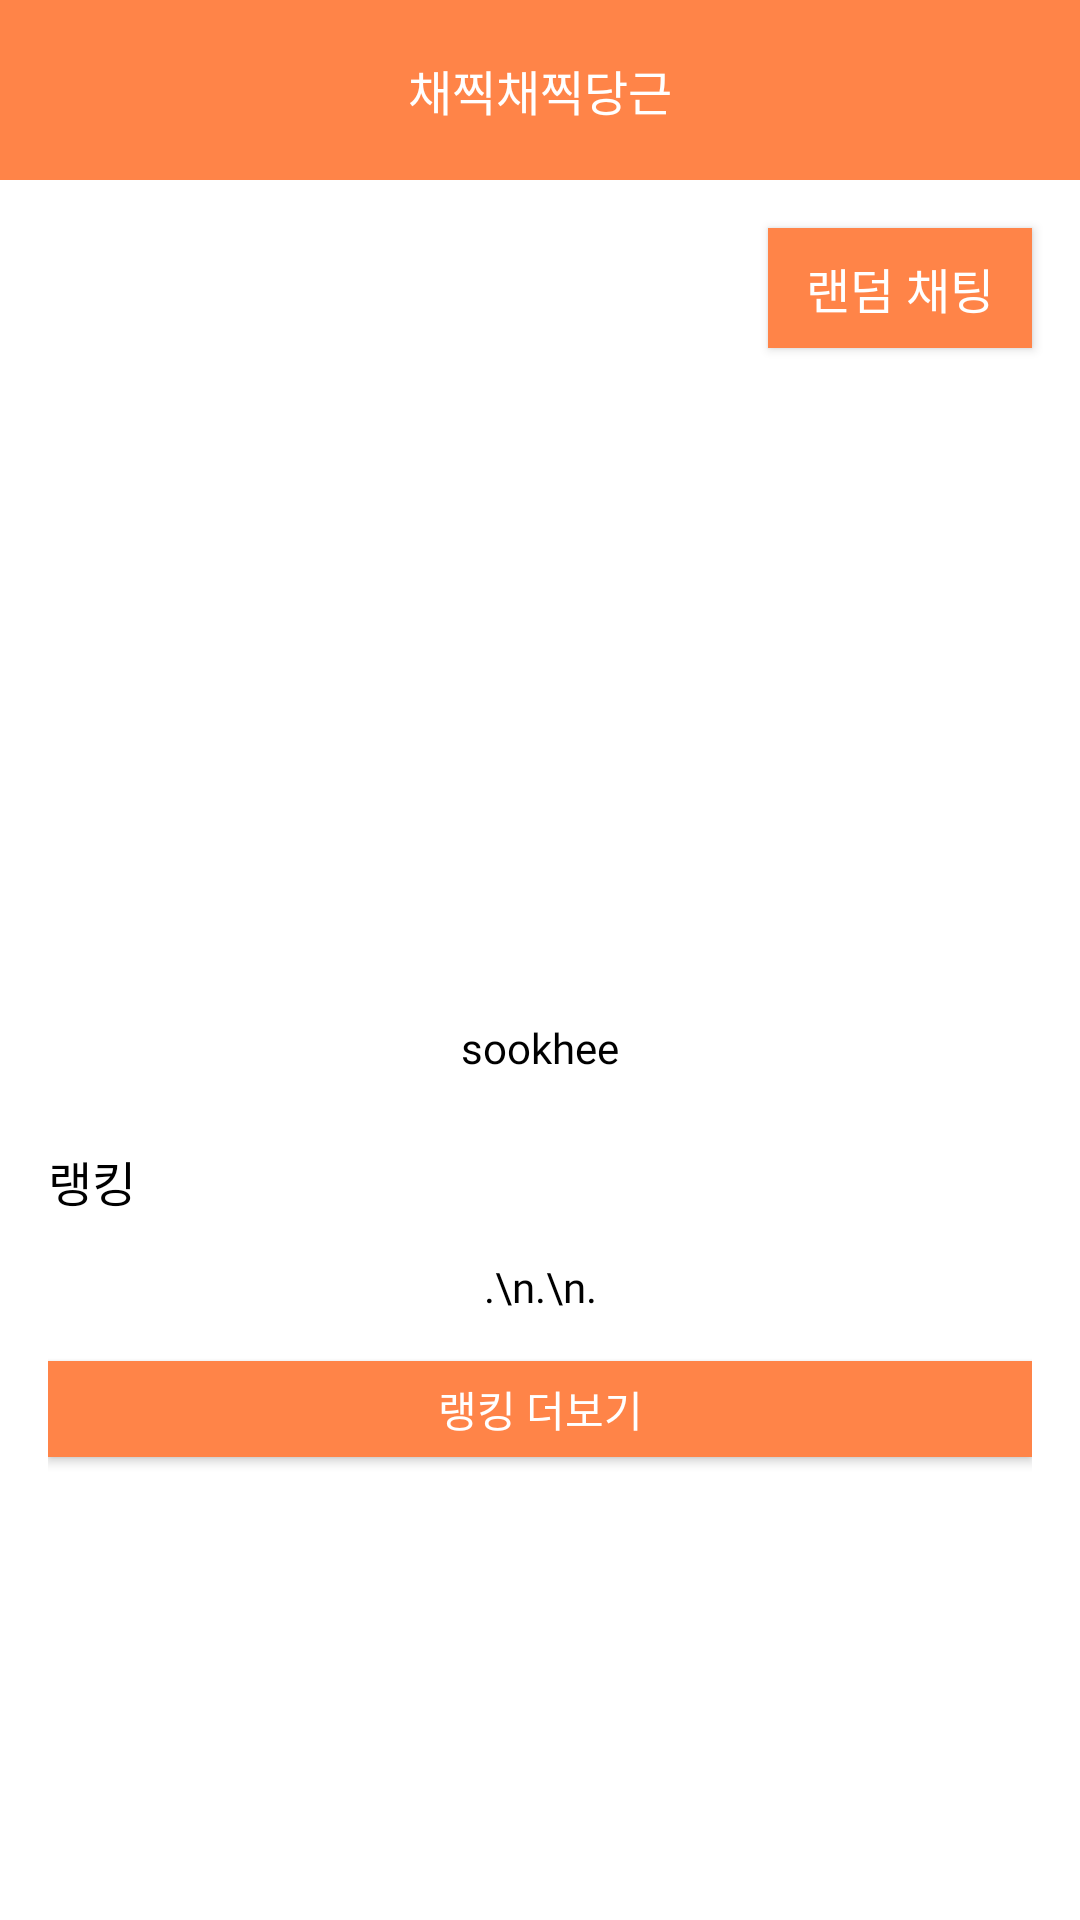

Write the Android layout XML for this screen, with the resource values it uses.
<!-- AndroidManifest.xml: application theme AppTheme -->
<!-- res/layout/activity_main.xml -->
<?xml version="1.0" encoding="utf-8"?>
<androidx.constraintlayout.widget.ConstraintLayout xmlns:android="http://schemas.android.com/apk/res/android"
    xmlns:app="http://schemas.android.com/apk/res-auto"
    xmlns:tools="http://schemas.android.com/tools"
    android:layout_width="match_parent"
    android:layout_height="match_parent"
    android:background="@color/white">

    <FrameLayout
        android:id="@+id/preferenceContent"
        android:layout_width="0dp"
        android:layout_height="0dp"
        app:layout_constraintEnd_toEndOf="parent"
        app:layout_constraintStart_toStartOf="parent"
        app:layout_constraintTop_toTopOf="parent"></FrameLayout>

    <androidx.constraintlayout.widget.ConstraintLayout
        android:id="@+id/constraintLayout5"
        android:layout_width="match_parent"
        android:layout_height="60dp"
        android:background="@color/orange"
        app:layout_constraintEnd_toEndOf="parent"
        app:layout_constraintStart_toStartOf="parent"
        app:layout_constraintTop_toTopOf="parent">

        <ImageView
            android:id="@+id/ivSetting"
            android:layout_width="22dp"
            android:layout_height="22dp"
            android:layout_marginEnd="16dp"
            app:layout_constraintBottom_toBottomOf="parent"
            app:layout_constraintEnd_toEndOf="parent"
            app:layout_constraintTop_toTopOf="parent"
            app:srcCompat="@drawable/icon_setting" />

        <TextView
            android:id="@+id/textView"
            android:layout_width="wrap_content"
            android:layout_height="wrap_content"
            android:fontFamily="@font/notosanscjkkr_medium"
            android:includeFontPadding="false"
            android:text="채찍채찍당근"
            android:textColor="@color/white"
            android:textSize="16sp"
            app:layout_constraintBottom_toBottomOf="parent"
            app:layout_constraintEnd_toEndOf="parent"
            app:layout_constraintStart_toStartOf="parent"
            app:layout_constraintTop_toTopOf="parent" />
    </androidx.constraintlayout.widget.ConstraintLayout>

    <androidx.core.widget.NestedScrollView
        android:layout_width="0dp"
        android:layout_height="0dp"
        app:layout_constraintBottom_toBottomOf="parent"
        app:layout_constraintEnd_toEndOf="parent"
        app:layout_constraintStart_toStartOf="parent"
        app:layout_constraintTop_toBottomOf="@+id/constraintLayout5">

        <LinearLayout
            android:layout_width="match_parent"
            android:layout_height="wrap_content"
            android:orientation="vertical">

            <androidx.constraintlayout.widget.ConstraintLayout
                android:layout_width="match_parent"
                android:layout_height="wrap_content">

                <Button
                    android:id="@+id/goChatting"
                    android:layout_width="wrap_content"
                    android:layout_height="40dp"
                    android:layout_marginTop="16dp"
                    android:layout_marginEnd="16dp"
                    android:background="@color/orange"
                    android:fontFamily="@font/notosanscjkkr_regular"
                    android:includeFontPadding="false"
                    android:text="랜덤 채팅"
                    android:textColor="@color/white"
                    android:textSize="16sp"
                    app:layout_constraintEnd_toEndOf="parent"
                    app:layout_constraintTop_toTopOf="parent" />

                <ImageView
                    android:id="@+id/carrotCountImageView"
                    android:layout_width="32dp"
                    android:layout_height="32dp"
                    android:layout_marginStart="16dp"
                    app:layout_constraintBottom_toBottomOf="@+id/goChatting"
                    app:layout_constraintStart_toStartOf="parent"
                    app:layout_constraintTop_toTopOf="@+id/goChatting"
                    app:srcCompat="@drawable/icon_carrot" />

                <androidx.constraintlayout.widget.ConstraintLayout
                        android:id="@+id/goCollection"
                        android:layout_width="240dp"
                        android:layout_height="210dp"
                        android:layout_marginTop="32dp"
                        android:gravity="bottom|center"
                        android:orientation="vertical"
                        app:layout_constraintEnd_toEndOf="parent"
                        app:layout_constraintStart_toStartOf="parent"
                        app:layout_constraintTop_toBottomOf="@+id/goChatting">

                    <ImageView
                            android:id="@+id/imageView3"
                            android:layout_width="wrap_content"
                            android:layout_height="40dp"
                            android:layout_marginBottom="8dp"
                            android:adjustViewBounds="true"
                            app:layout_constraintBottom_toTopOf="@+id/userName"
                            app:layout_constraintEnd_toEndOf="parent"
                            app:layout_constraintStart_toStartOf="parent"
                            app:srcCompat="@drawable/icon_carrot_stage" />

                    <ImageView
                            android:id="@+id/userProfileCarrotImage"
                            android:layout_width="0dp"
                            android:layout_height="176dp"
                            app:layout_constraintEnd_toEndOf="parent"
                            app:layout_constraintHorizontal_bias="0.0"
                            app:layout_constraintStart_toStartOf="parent"
                            app:layout_constraintTop_toTopOf="parent" />

                    <TextView
                            android:id="@+id/userName"
                            android:layout_width="match_parent"
                            android:layout_height="wrap_content"
                            android:fontFamily="@font/notosanscjkkr_medium"
                            android:gravity="center"
                            android:includeFontPadding="false"
                            android:text="sookhee"
                            android:textColor="@color/black"
                            android:textSize="14sp"
                            app:layout_constraintBottom_toBottomOf="parent"
                            app:layout_constraintEnd_toEndOf="parent"
                            app:layout_constraintStart_toStartOf="parent" />
                </androidx.constraintlayout.widget.ConstraintLayout>

                <TextView
                        android:id="@+id/carrotCountTextView"
                        android:layout_width="wrap_content"
                        android:layout_height="wrap_content"
                        android:layout_marginStart="8dp"
                        android:fontFamily="@font/notosanscjkkr_regular"
                        android:includeFontPadding="false"
                        android:textColor="@android:color/black"
                        app:layout_constraintBottom_toBottomOf="@+id/carrotCountImageView"
                        app:layout_constraintStart_toEndOf="@+id/carrotCountImageView"
                        app:layout_constraintTop_toTopOf="@+id/carrotCountImageView" />

            </androidx.constraintlayout.widget.ConstraintLayout>

            <LinearLayout
                android:layout_width="match_parent"
                android:layout_height="match_parent"
                android:layout_marginLeft="16dp"
                android:layout_marginRight="16dp"
                android:orientation="vertical">

                <TextView
                    android:id="@+id/textView5"
                    android:layout_width="match_parent"
                    android:layout_height="wrap_content"
                    android:layout_marginTop="24dp"
                    android:fontFamily="@font/notosanscjkkr_bold"
                    android:includeFontPadding="false"
                    android:text="랭킹"
                    android:textColor="@color/black"
                    android:textSize="16sp" />

                <androidx.recyclerview.widget.RecyclerView
                        android:id="@+id/ranking_recyclerview"
                        android:layout_width="match_parent"
                        android:layout_height="wrap_content"
                        android:layout_marginTop="16dp"
                        android:overScrollMode="never"
                        app:layout_constraintBottom_toBottomOf="parent"
                        app:layout_constraintEnd_toEndOf="parent"
                        app:layout_constraintStart_toStartOf="parent"
                        app:layout_constraintTop_toBottomOf="@+id/constraintLayout5" />

                <TextView
                    android:id="@+id/textView6"
                    android:layout_width="match_parent"
                    android:layout_height="wrap_content"
                    android:fontFamily="@font/notosanscjkkr_medium"
                    android:gravity="center"
                    android:includeFontPadding="false"
                    android:text=".\n.\n."
                    android:textColor="@color/black"
                    android:textSize="14sp" />

                <Button
                        android:id="@+id/showMoreRankingButton"
                        android:layout_width="match_parent"
                        android:layout_height="32dp"
                        android:layout_marginTop="16dp"
                        android:layout_marginBottom="24dp"
                        android:background="@color/orange"
                        android:fontFamily="@font/notosanscjkkr_medium"
                        android:includeFontPadding="false"
                        android:text="랭킹 더보기"
                        android:textColor="@color/white"
                        android:textSize="14sp" />

            </LinearLayout>

        </LinearLayout>
    </androidx.core.widget.NestedScrollView>
</androidx.constraintlayout.widget.ConstraintLayout>
<!-- resources referenced by this layout -->
<resources>
  <color name="black">#000000</color>
  <color name="orange">#ff8448</color>
  <color name="white">#ffffff</color>
  <!-- drawable icon_carrot: png bitmap (drawable-v24, 5107 bytes) -->
  <!-- drawable icon_setting: png bitmap (drawable, 758 bytes) -->
  <style name="AppTheme" parent="Theme.AppCompat.Light.NoActionBar">
          
          <item name="colorPrimary">@color/colorPrimary</item>
          <item name="colorPrimaryDark">@color/colorPrimaryDark</item>
          <item name="colorAccent">@color/colorAccent</item>
      </style>
  <color name="colorPrimary">#ff8448</color>
  <color name="colorPrimaryDark">#ff8448</color>
  <color name="colorAccent">#ff8448</color>
</resources>
